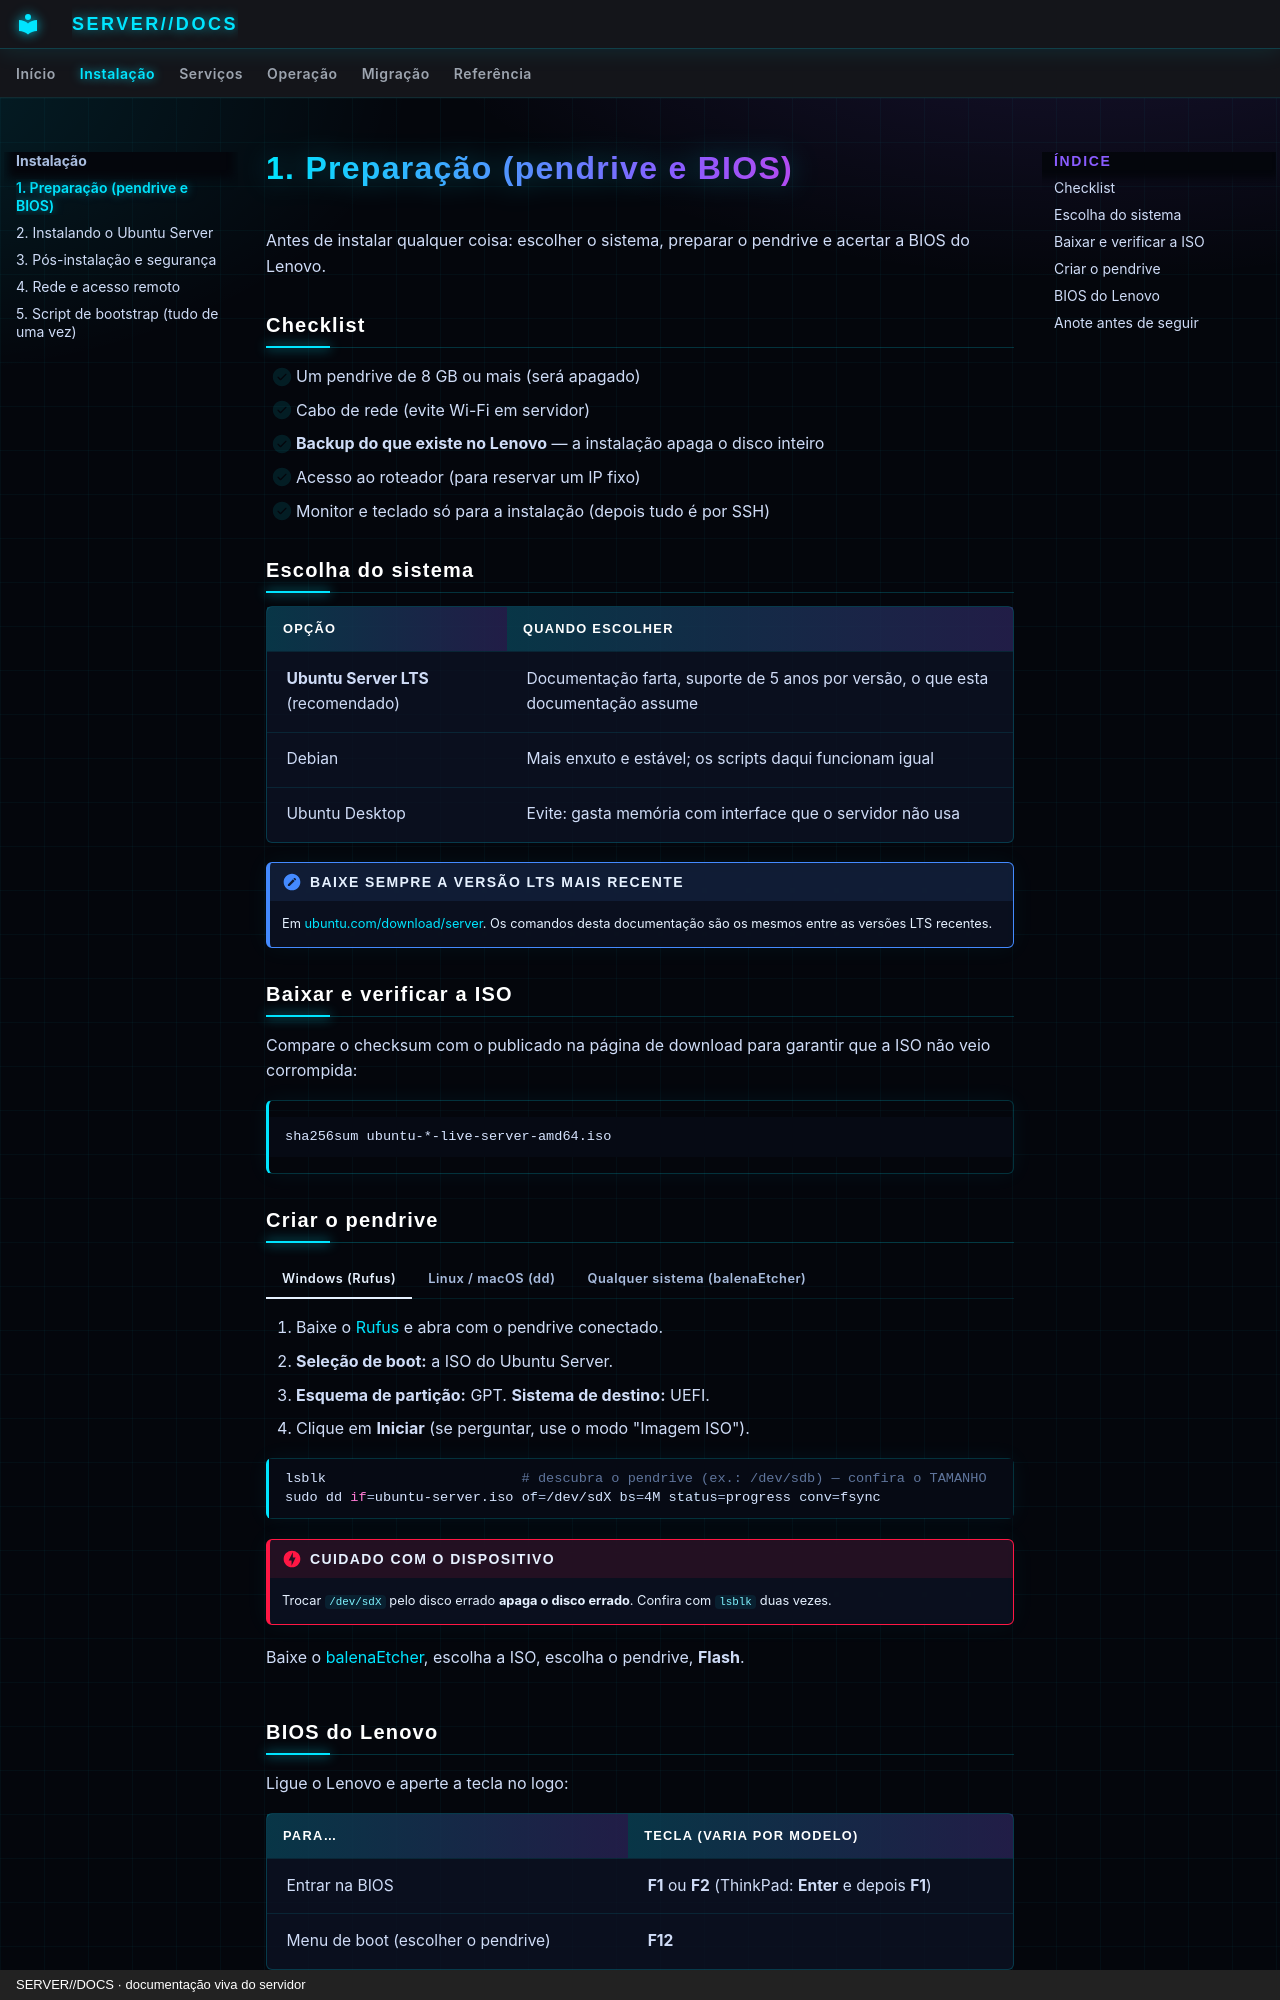

repository: SENSEI620/SENSE1-SERVER-DOCS · page: instalacao/preparacao/index.html · generator: mkdocs · copyright: SERVER//DOCS · documentação viva do servidor

# 1. Preparação (pendrive e BIOS)

Antes de instalar qualquer coisa: escolher o sistema, preparar o pendrive e acertar a BIOS do Lenovo.

## Checklist

- [ ] Um pendrive de 8 GB ou mais (será apagado)
- [ ] Cabo de rede (evite Wi-Fi em servidor)
- [ ] **Backup do que existe no Lenovo** — a instalação apaga o disco inteiro
- [ ] Acesso ao roteador (para reservar um IP fixo)
- [ ] Monitor e teclado só para a instalação (depois tudo é por SSH)

## Escolha do sistema

| Opção | Quando escolher |
|---|---|
| **Ubuntu Server LTS** (recomendado) | Documentação farta, suporte de 5 anos por versão, o que esta documentação assume |
| Debian | Mais enxuto e estável; os scripts daqui funcionam igual |
| Ubuntu Desktop | Evite: gasta memória com interface que o servidor não usa |

!!! note "Baixe sempre a versão LTS mais recente"
    Em [ubuntu.com/download/server](https://ubuntu.com/download/server). Os comandos desta documentação são os mesmos entre as versões LTS recentes.

## Baixar e verificar a ISO

Compare o checksum com o publicado na página de download para garantir que a ISO não veio corrompida:

```bash
sha256sum ubuntu-*-live-server-amd64.iso
```

## Criar o pendrive

=== "Windows (Rufus)"

    1. Baixe o [Rufus](https://rufus.ie) e abra com o pendrive conectado.
    2. **Seleção de boot:** a ISO do Ubuntu Server.
    3. **Esquema de partição:** GPT. **Sistema de destino:** UEFI.
    4. Clique em **Iniciar** (se perguntar, use o modo "Imagem ISO").

=== "Linux / macOS (dd)"

    ```bash
    lsblk                        # descubra o pendrive (ex.: /dev/sdb) — confira o TAMANHO
    sudo dd if=ubuntu-server.iso of=/dev/sdX bs=4M status=progress conv=fsync
    ```

    !!! danger "Cuidado com o dispositivo"
        Trocar `/dev/sdX` pelo disco errado **apaga o disco errado**. Confira com `lsblk` duas vezes.

=== "Qualquer sistema (balenaEtcher)"

    Baixe o [balenaEtcher](https://etcher.balena.io), escolha a ISO, escolha o pendrive, **Flash**.
